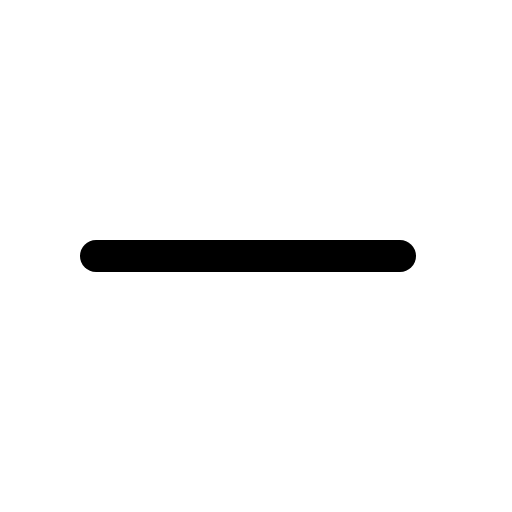
t = 0.00 s
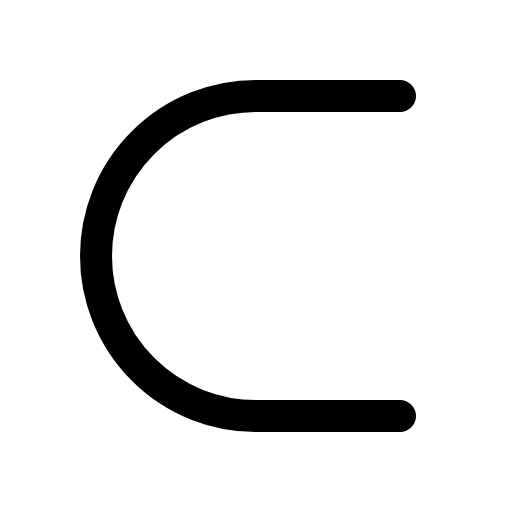
t = 0.30 s
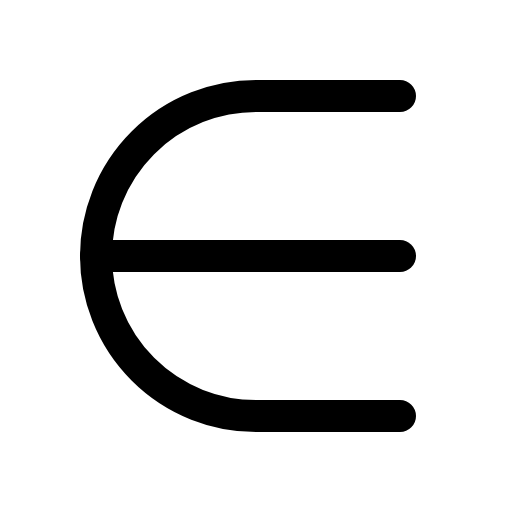
t = 0.68 s
t = 1.05 s: frame unchanged from t = 0.68 s, image omitted
t = 1.43 s: frame unchanged from t = 0.68 s, image omitted

The animated SVG that drew these frames (rendered in a browser with its animation timeline set to each time). Animation: 1 CSS @keyframes rule; one cycle of 1.80 s, repeats indefinitely.

<svg xmlns="http://www.w3.org/2000/svg" viewBox="0 0 256 256">
  <style>
    .draw-line {
      stroke-dasharray: 2000;
      stroke-dashoffset: 0;
    }
    svg:hover .draw-line {
      animation: phosphor-draw-in 1.5s ease-in-out infinite;
    }
    @keyframes phosphor-draw-in {
      0%   { stroke-dashoffset: 2000; }
      100% { stroke-dashoffset: 0; }
    }
  </style><rect width="256" height="256" fill="none"/><path d="M200,48H128a80,80,0,0,0-80,80h0a80,80,0,0,0,80,80h72" fill="none" stroke="currentColor" stroke-linecap="round" stroke-linejoin="round" stroke-width="16" class="draw-line" pathLength="1" style="animation-delay: 0s"/><line x1="200" y1="128" x2="48" y2="128" fill="none" stroke="currentColor" stroke-linecap="round" stroke-linejoin="round" stroke-width="16" class="draw-line" pathLength="1" style="animation-delay: 0.3s"/></svg>
